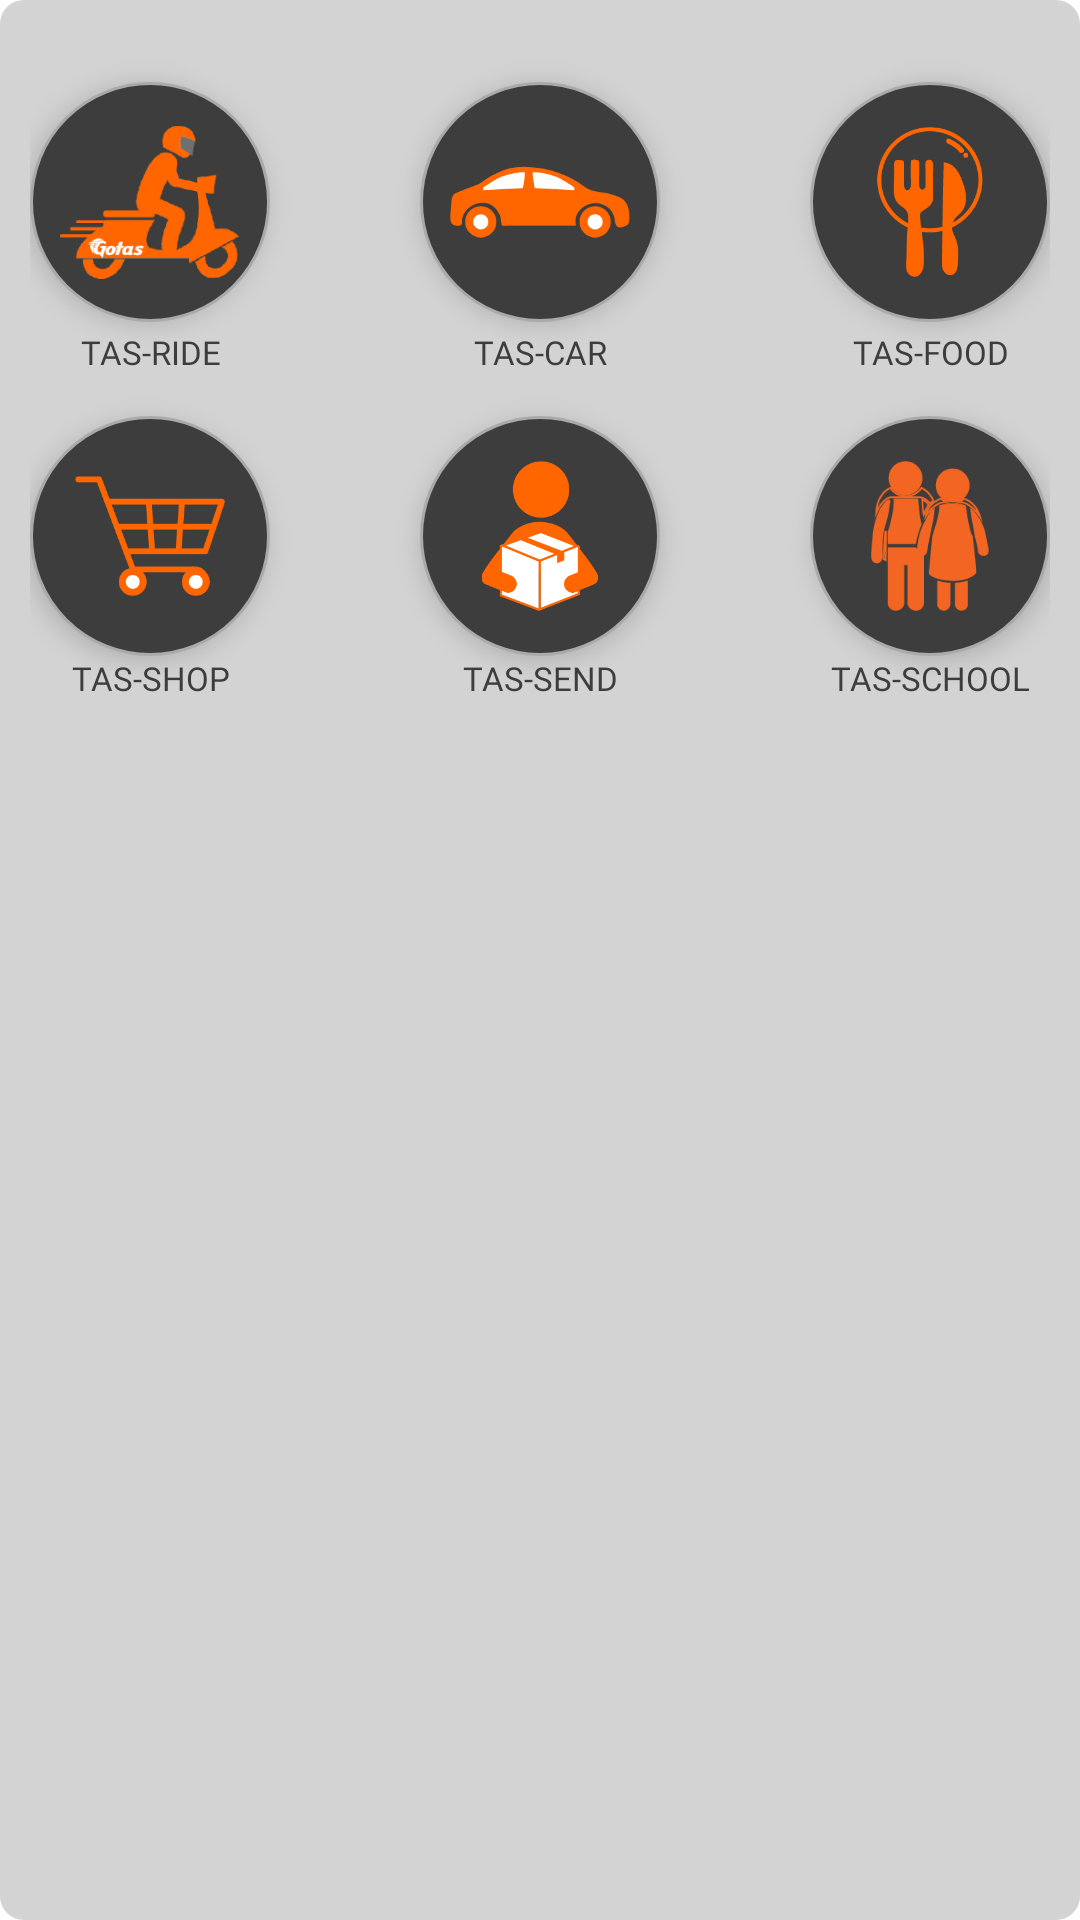

Produce the Android XML layout that renders to this screen, including the resource entries it uses.
<!-- AndroidManifest.xml: application theme AppTheme -->
<!-- res/layout/popup_menu.xml -->
<?xml version="1.0" encoding="utf-8"?>
<LinearLayout xmlns:android="http://schemas.android.com/apk/res/android"
    xmlns:app="http://schemas.android.com/apk/res-auto"
    android:orientation="vertical"
    android:layout_width="300dp"
    android:layout_height="280dp"
    android:background="@drawable/payment_bg"
    android:padding="10dp"
    android:layout_marginTop="300dp">

    <RelativeLayout
        android:layout_width="wrap_content"
        android:layout_height="wrap_content">

        <ImageView
            android:id="@+id/closeBtn"
            android:layout_width="wrap_content"
            android:layout_height="wrap_content"
            android:src="@drawable/ic_baseline_close_24"
            android:layout_alignParentRight="true"/>

    </RelativeLayout>

    <RelativeLayout
        android:layout_width="match_parent"
        android:layout_height="wrap_content">

        <ImageButton
            android:id="@+id/tasRideBtn"
            android:layout_width="80dp"
            android:layout_height="80dp"
            android:layout_alignParentLeft="true"
            android:layout_centerInParent="true"
            android:background="@drawable/round_btn"
            android:src="@drawable/icon_tas_ride"
            android:scaleType="fitCenter"
            android:padding="10dp"
            android:elevation="5dp"/>

        <ImageButton
            android:id="@+id/tasCarBtn"
            android:layout_width="80dp"
            android:layout_height="80dp"
            android:layout_centerInParent="true"
            android:background="@drawable/round_btn"
            android:src="@drawable/icon_tas_car"
            android:scaleType="fitCenter"
            android:padding="10dp"
            android:elevation="5dp"/>

        <ImageButton
            android:id="@+id/tasFoodBtn"
            android:layout_width="80dp"
            android:layout_height="80dp"
            android:layout_alignParentRight="true"
            android:layout_centerInParent="true"
            android:background="@drawable/round_btn"
            android:src="@drawable/icon_tas_food"
            android:scaleType="fitCenter"
            android:padding="15dp"
            android:elevation="5dp"/>

        <TextView
            android:id="@+id/rideTxt"
            android:layout_width="80dp"
            android:layout_height="wrap_content"
            android:text="TAS-RIDE"
            android:fontFamily="@font/galvji_bold"
            android:textColor="@color/darkGrey"
            android:layout_below="@id/tasRideBtn"
            android:layout_alignParentLeft="true"
            android:textAlignment="center"
            android:textSize="11sp"
            android:gravity="center_horizontal"
            android:layout_marginTop="20dp"/>

        <TextView
            android:id="@+id/carTxt"
            android:layout_width="80dp"
            android:layout_height="wrap_content"
            android:text="TAS-CAR"
            android:fontFamily="@font/galvji_bold"
            android:textColor="@color/darkGrey"
            android:layout_centerHorizontal="true"
            android:layout_below="@id/tasCarBtn"
            android:textAlignment="center"
            android:textSize="11sp"
            android:gravity="center_horizontal"
            android:layout_marginTop="20dp"/>

        <TextView
            android:id="@+id/foodTxt"
            android:layout_width="80dp"
            android:layout_height="wrap_content"
            android:text="TAS-FOOD"
            android:fontFamily="@font/galvji_bold"
            android:textColor="@color/darkGrey"
            android:layout_below="@id/tasRideBtn"
            android:layout_alignParentRight="true"
            android:textAlignment="center"
            android:textSize="11sp"
            android:gravity="center_horizontal"
            android:layout_marginTop="20dp"/>
    </RelativeLayout>

    <RelativeLayout
        android:layout_width="match_parent"
        android:layout_height="108dp">

        <ImageButton
            android:id="@+id/tasShopBtn"
            android:layout_width="80dp"
            android:layout_height="80dp"
            android:layout_alignParentLeft="true"
            android:layout_centerInParent="true"
            android:background="@drawable/round_btn"
            android:padding="15dp"
            android:scaleType="fitCenter"
            android:src="@drawable/icon_tas_shop"
            android:elevation="5dp"/>

        <ImageButton
            android:id="@+id/tasSendBtn"
            android:layout_width="80dp"
            android:layout_height="80dp"
            android:layout_centerInParent="true"
            android:background="@drawable/round_btn"
            android:padding="15dp"
            android:scaleType="fitCenter"
            android:src="@drawable/icon_tas_send"
            android:elevation="5dp"/>

        <ImageButton
            android:id="@+id/tasSchoolBtn"
            android:layout_width="80dp"
            android:layout_height="80dp"
            android:layout_alignParentRight="true"
            android:layout_centerInParent="true"
            android:background="@drawable/round_btn"
            android:padding="15dp"
            android:scaleType="fitCenter"
            android:src="@drawable/icon_tas_school"
            android:elevation="5dp" />

        <TextView
            android:id="@+id/shopTxt"
            android:layout_width="80dp"
            android:layout_height="wrap_content"
            android:layout_below="@id/tasShopBtn"
            android:layout_alignParentLeft="true"
            android:fontFamily="@font/galvji_bold"
            android:gravity="center_horizontal"
            android:text="TAS-SHOP"
            android:textAlignment="center"
            android:textColor="@color/darkGrey"
            android:textSize="11sp" />

        <TextView
            android:id="@+id/sendTxt"
            android:layout_width="80dp"
            android:layout_height="wrap_content"
            android:layout_below="@id/tasSendBtn"
            android:layout_centerHorizontal="true"
            android:fontFamily="@font/galvji_bold"
            android:gravity="center_horizontal"
            android:text="TAS-SEND"
            android:textAlignment="center"
            android:textColor="@color/darkGrey"
            android:textSize="11sp" />

        <TextView
            android:id="@+id/schoolTxt"
            android:layout_width="80dp"
            android:layout_height="wrap_content"
            android:layout_below="@id/tasSchoolBtn"
            android:layout_alignParentRight="true"
            android:fontFamily="@font/galvji_bold"
            android:gravity="center_horizontal"
            android:text="TAS-SCHOOL"
            android:textAlignment="center"
            android:textColor="@color/darkGrey"
            android:textSize="11sp" />
    </RelativeLayout>
</LinearLayout>
<!-- resources referenced by this layout -->
<resources>
  <color name="darkGrey">#3d3d3d</color>
  <!-- drawable icon_tas_car: png bitmap (drawable, 4649 bytes) -->
  <!-- drawable icon_tas_food: png bitmap (drawable, 6360 bytes) -->
  <!-- drawable icon_tas_ride: png bitmap (drawable, 8245 bytes) -->
  <!-- drawable icon_tas_school: png bitmap (drawable, 7470 bytes) -->
  <!-- drawable icon_tas_send: png bitmap (drawable, 7298 bytes) -->
  <!-- drawable icon_tas_shop: png bitmap (drawable, 4060 bytes) -->
  <!-- drawable payment_bg (drawable) -->
  <?xml version="1.0" encoding="utf-8"?>
  <shape xmlns:android="http://schemas.android.com/apk/res/android"
      android:shape="rectangle">
  
      <solid android:color="@color/lightGrey"></solid>
      <size android:width="110dp" android:height="70dp"></size>
      <corners android:radius="8dp"></corners>
  </shape>
  <!-- drawable round_btn (drawable) -->
  <?xml version="1.0" encoding="utf-8"?>
  <shape xmlns:android="http://schemas.android.com/apk/res/android"
      android:shape="rectangle">
  
      <solid android:color="@color/darkGrey"></solid>
      <size android:width="100dp" android:height="100dp"></size>
      <corners android:radius="50dp"></corners>
      <stroke android:color="@color/Grey" android:width="1dp"></stroke>
  </shape>
  <style name="AppTheme" parent="Theme.MaterialComponents.Light.NoActionBar">
          
          <item name="colorPrimary">@color/colorPrimary</item>
          <item name="colorPrimaryDark">@color/colorPrimary</item>
          <item name="colorAccent">@color/colorAccent</item>
  
          <item name="android:windowContentTransitions">true</item>
      </style>
  <color name="lightGrey">#d3d3d3</color>
  <color name="Grey">#aaaaaa</color>
  <color name="colorPrimary">#000000</color>
  <color name="colorAccent">#00000000</color>
</resources>
